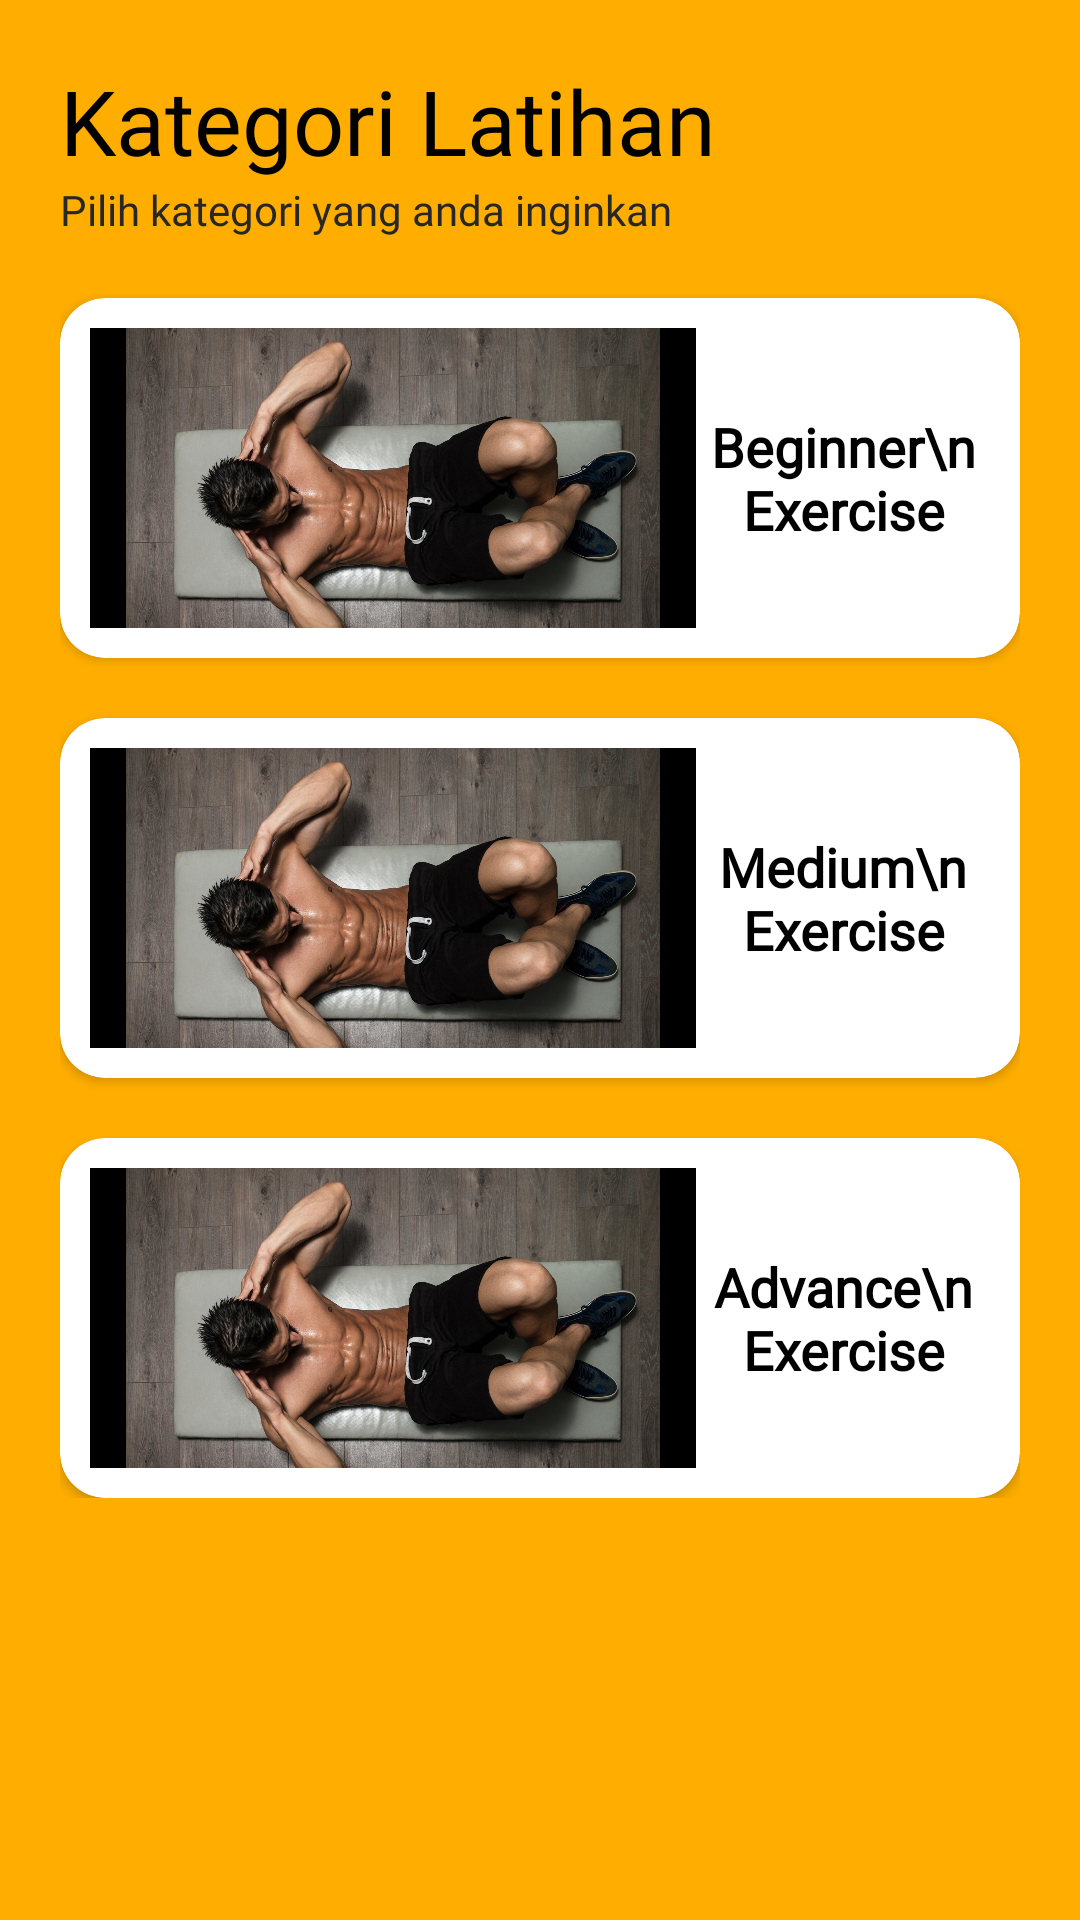

Produce the Android XML layout that renders to this screen, including the resource entries it uses.
<!-- AndroidManifest.xml: application theme AppTheme -->
<!-- res/layout/home_fragment.xml -->
<?xml version="1.0" encoding="utf-8"?>
<LinearLayout xmlns:android="http://schemas.android.com/apk/res/android"
    android:layout_width="match_parent"
    android:layout_height="match_parent"
    xmlns:tools="http://schemas.android.com/tools"
    xmlns:app="http://schemas.android.com/apk/res-auto"
    tools:context=".WorkoutActivity"
    android:orientation="vertical"
    android:padding="20dp"
    android:background="@color/colorPrimary">

    <LinearLayout
        android:layout_width="match_parent"
        android:layout_height="wrap_content"
        android:orientation="vertical">

        <TextView
            android:layout_width="wrap_content"
            android:layout_height="wrap_content"
            android:text="@string/kategori_latihan"
            android:fontFamily="@font/bungee"
            android:textSize="30sp"
            android:textColor="#000"/>

        <TextView
            android:layout_width="wrap_content"
            android:layout_height="wrap_content"
            android:text="Pilih kategori yang anda inginkan"
            android:textColor="#272727"
            android:fontFamily="@font/bungee"/>

    </LinearLayout>

    <LinearLayout
        android:layout_width="match_parent"
        android:layout_height="wrap_content"
        android:orientation="vertical">
        
        <androidx.cardview.widget.CardView
            android:layout_width="match_parent"
            android:layout_height="120dp"
            app:cardCornerRadius="15dp"
            android:layout_marginTop="20dp">


            <RelativeLayout
                android:layout_width="match_parent"
                android:layout_height="wrap_content"
                android:clickable="true"
                android:padding="10dp">

                <ImageView
                    android:id="@+id/beginner"
                    android:layout_width="202dp"
                    android:layout_height="110dp"
                    android:background="#000"
                    android:src="@drawable/abs"/>

                <TextView
                    android:layout_width="match_parent"
                    android:layout_height="wrap_content"
                    android:layout_centerVertical="true"
                    android:layout_toEndOf="@id/beginner"
                    android:fontFamily="@font/days_one"
                    android:gravity="center"
                    android:text="Beginner\n Exercise"
                    android:textColor="#000"
                    android:textSize="18sp"
                    android:textStyle="bold"
                    tools:ignore="RtlSymmetry" />

            </RelativeLayout>

        </androidx.cardview.widget.CardView>

        <androidx.cardview.widget.CardView
            android:layout_width="match_parent"
            android:layout_height="120dp"
            app:cardCornerRadius="15dp"
            android:layout_marginTop="20dp">


            <RelativeLayout
                android:layout_width="match_parent"
                android:layout_height="wrap_content"
                android:clickable="true"
                android:padding="10dp">

                <ImageView
                    android:id="@+id/medium"
                    android:layout_width="202dp"
                    android:layout_height="110dp"
                    android:background="#000"
                    android:src="@drawable/abs" />

                <TextView
                    android:layout_width="match_parent"
                    android:layout_height="wrap_content"
                    android:layout_centerVertical="true"
                    android:layout_toEndOf="@id/medium"
                    android:fontFamily="@font/days_one"
                    android:gravity="center"
                    android:text="Medium\n Exercise"
                    android:textColor="#000"
                    android:textSize="18sp"
                    android:textStyle="bold"
                    tools:ignore="RtlSymmetry" />

            </RelativeLayout>

        </androidx.cardview.widget.CardView>

        <androidx.cardview.widget.CardView
            android:layout_width="match_parent"
            android:layout_height="120dp"
            app:cardCornerRadius="15dp"
            android:layout_marginTop="20dp">


            <RelativeLayout
                android:layout_width="match_parent"
                android:layout_height="wrap_content"
                android:clickable="true"
                android:padding="10dp">

                <ImageView
                    android:id="@+id/advance"
                    android:layout_width="202dp"
                    android:layout_height="110dp"
                    android:background="#000"
                    android:src="@drawable/abs"/>

                <TextView
                    android:layout_width="match_parent"
                    android:layout_height="wrap_content"
                    android:layout_centerVertical="true"
                    android:layout_toEndOf="@id/advance"
                    android:fontFamily="@font/days_one"
                    android:gravity="center"
                    android:text="Advance\n Exercise"
                    android:textColor="#000"
                    android:textSize="18sp"
                    android:textStyle="bold"
                    tools:ignore="RtlSymmetry" />

            </RelativeLayout>

        </androidx.cardview.widget.CardView>

    </LinearLayout>

</LinearLayout>
<!-- resources referenced by this layout -->
<resources>
  <color name="colorPrimary">#ffae00</color>
  <!-- drawable abs: jpg bitmap (drawable-v24, 290548 bytes) -->
  <string name="kategori_latihan">Kategori Latihan</string>
  <style name="AppTheme" parent="Theme.AppCompat.Light.NoActionBar">
          
          <item name="colorPrimary">@color/colorPrimary</item>
          <item name="colorPrimaryDark">@color/colorPrimaryDark</item>
          <item name="colorAccent">@color/colorAccent</item>
      </style>
  <color name="colorPrimaryDark">#ba7f00</color>
  <color name="colorAccent">#373737</color>
</resources>
